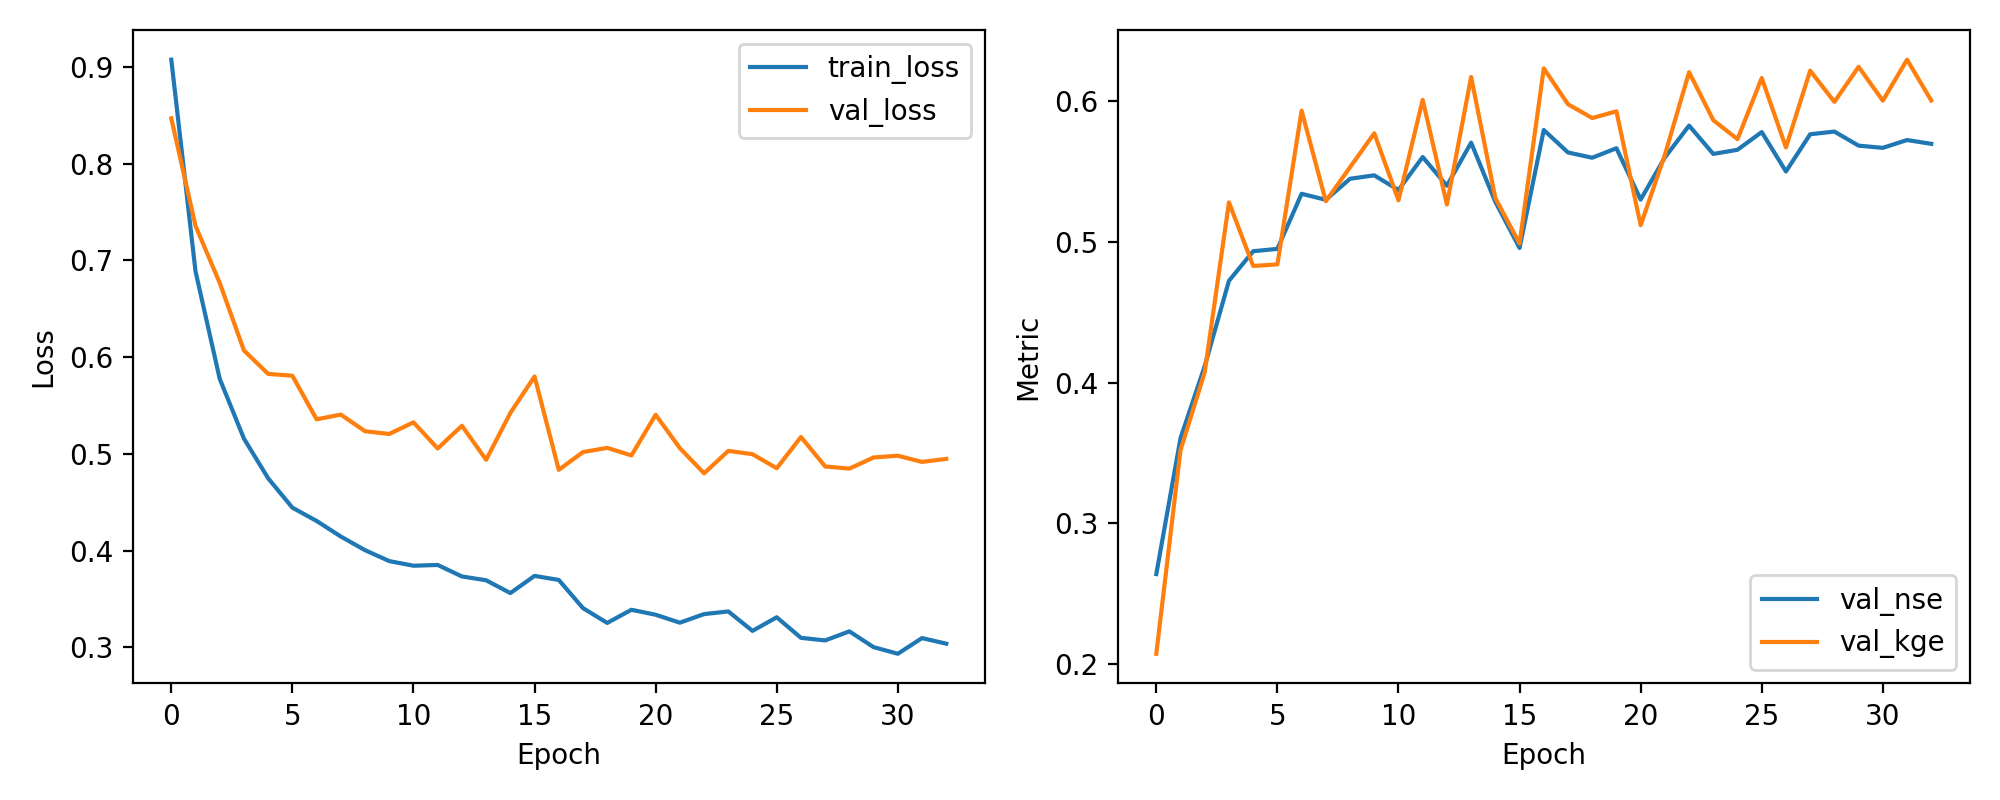

Data behind this chart, as committed beside it:
epoch, train_loss, val_loss, val_nse, val_kge
1, 0.9074, 0.8468, 0.2639, 0.2072
2, 0.6887, 0.7357, 0.3605, 0.352
3, 0.5776, 0.6767, 0.4118, 0.4075
4, 0.5158, 0.6069, 0.4724, 0.5282
5, 0.4748, 0.5827, 0.4934, 0.4829
6, 0.4445, 0.5808, 0.4951, 0.4841
7, 0.4308, 0.5358, 0.5343, 0.5934
8, 0.4146, 0.5407, 0.53, 0.529
9, 0.4005, 0.5235, 0.545, 0.5532
10, 0.3893, 0.5206, 0.5474, 0.5773
11, 0.3845, 0.5327, 0.5369, 0.5297
12, 0.3853, 0.5057, 0.5604, 0.6011
13, 0.3734, 0.5292, 0.54, 0.5267
14, 0.3695, 0.494, 0.5706, 0.6174
15, 0.3562, 0.5424, 0.5285, 0.5312
16, 0.374, 0.5801, 0.4958, 0.4989
17, 0.3698, 0.4836, 0.5796, 0.6235
18, 0.3407, 0.502, 0.5637, 0.598
19, 0.3254, 0.5063, 0.5599, 0.5881
20, 0.339, 0.4985, 0.5667, 0.5929
21, 0.3338, 0.5405, 0.5301, 0.5119
22, 0.3256, 0.506, 0.5601, 0.5619
23, 0.3345, 0.48, 0.5828, 0.6208
24, 0.3372, 0.5032, 0.5626, 0.5866
25, 0.3172, 0.4997, 0.5656, 0.5731
26, 0.3312, 0.4853, 0.5782, 0.6166
27, 0.3099, 0.5175, 0.5501, 0.5673
28, 0.3073, 0.4871, 0.5766, 0.6218
29, 0.3167, 0.4848, 0.5785, 0.5996
30, 0.3003, 0.4964, 0.5685, 0.6245
31, 0.2935, 0.4982, 0.5669, 0.6005
32, 0.3097, 0.4918, 0.5725, 0.6296
33, 0.3039, 0.4949, 0.5698, 0.6006
